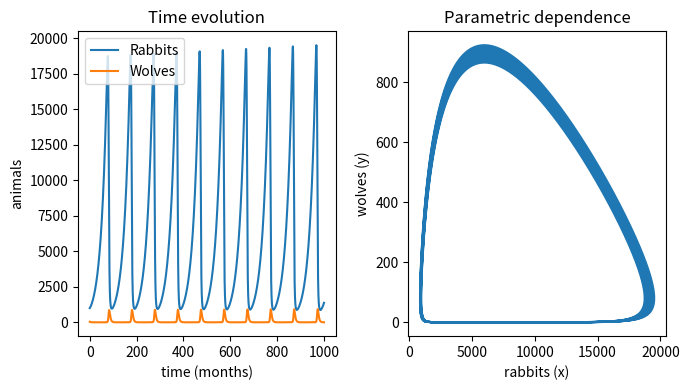

This figure's Python source:
"""
Problem 6.4 - Animal Poblation.
Solving ODE (Lotka-Volterra) with RungeKutta4.
[redacted]
"""
import numpy as np
import matplotlib.pyplot as plt

def rungeKutta4(x,y,dt,f):
    f0 = f(x,y)
    f1 = f(x + f0*dt/2,y)
    f2 = f(x + f1*dt/2,y)
    f3 = f(x + f2*dt,y)
    xt = x + dt/6*(f0 + 2*f1 + 2*f2 + f3)
    return xt

def fx(x,y): return a*x - b*x*y

def fy(y,x): return -g*y + d*x*y

# Initialization parameters
a,b,g,d = 0.04,0.0005,0.3,5e-5
xo, yo = 1000,40
dt = 0.01

time = np.arange(0,1000,dt)

# Main integration loop
Xlist = [xo]
Ylist = [yo]
for t in time:
    xi = Xlist[-1]
    yi = Ylist[-1]
    x_next = rungeKutta4(xi,yi,dt,fx)
    y_next = rungeKutta4(yi,xi,dt,fy)

    Xlist.append(x_next)
    Ylist.append(y_next)

# Plot Settingds
fig = plt.figure(figsize=(7,4))
ax1 = fig.add_subplot(1,2,1)
ax2 = fig.add_subplot(1,2,2)

try:
    scaleX = max(Xlist); scaleY = max(Ylist)
    image = plt.imread("rabbit.jpg")
    ax2.imshow(image,extent=(scaleX*0.75,scaleX*0.99,scaleY*0.75,scaleY*0.99),aspect="auto", zorder=-1)
except FileNotFoundError: pass

ax1.plot(time,Xlist[:-1])
ax1.plot(time,Ylist[:-1])
ax2.plot(Xlist,Ylist)

ax1.legend(["Rabbits","Wolves"])
ax1.set_title("Time evolution")
ax2.set_title("Parametric dependence")
ax1.set_xlabel("time (months)");ax1.set_ylabel("animals")
ax2.set_xlabel("rabbits (x)");ax2.set_ylabel("wolves (y)")

plt.tight_layout()
plt.show()

# The results show periodic evolution of the poblations of rabbits and wolves
# When the population of wolves increases the population of rabbits lowers, since they eat the rabbits.
